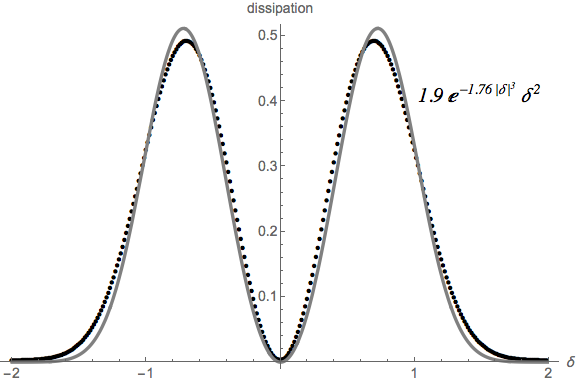

The table this chart was drawn from, first rows:
-2, 0.0015521573581739334
-149/75, 0.001587
-148/75, 0.001619
-49/25, 0.001664
-146/75, 0.001707
-29/15, 0.001761
-48/25, 0.001828
-143/75, 0.001899
-142/75, 0.001976
-47/25, 0.002067
-28/15, 0.002177
-139/75, 0.0023
-46/25, 0.00244
-137/75, 0.0026
-136/75, 0.002787
-9/5, 0.00299
-134/75, 0.00323
-133/75, 0.003501
-44/25, 0.00381
-131/75, 0.00416
-26/15, 0.004555
-43/25, 0.004994
-128/75, 0.005495
-127/75, 0.00606
-42/25, 0.006689
-5/3, 0.007387
-124/75, 0.008177
-41/25, 0.009058
-122/75, 0.01003
-121/75, 0.01112
-8/5, 0.01232
-119/75, 0.01364
-118/75, 0.01511
-39/25, 0.01672
-116/75, 0.0185
-23/15, 0.02044
-38/25, 0.02255
-113/75, 0.02487
-112/75, 0.02738
-37/25, 0.03012
-22/15, 0.03309
-109/75, 0.03629
-36/25, 0.03976
-107/75, 0.04348
-106/75, 0.04749
-7/5, 0.05178
-104/75, 0.05638
-103/75, 0.06128
-34/25, 0.0665
-101/75, 0.07206
-4/3, 0.07794
-33/25, 0.08417
-98/75, 0.09075
-97/75, 0.09768
-32/25, 0.105
-19/15, 0.1126
-94/75, 0.1206
-31/25, 0.1289
-92/75, 0.1376
-91/75, 0.1466
-6/5, 0.156
... 239 more rows
